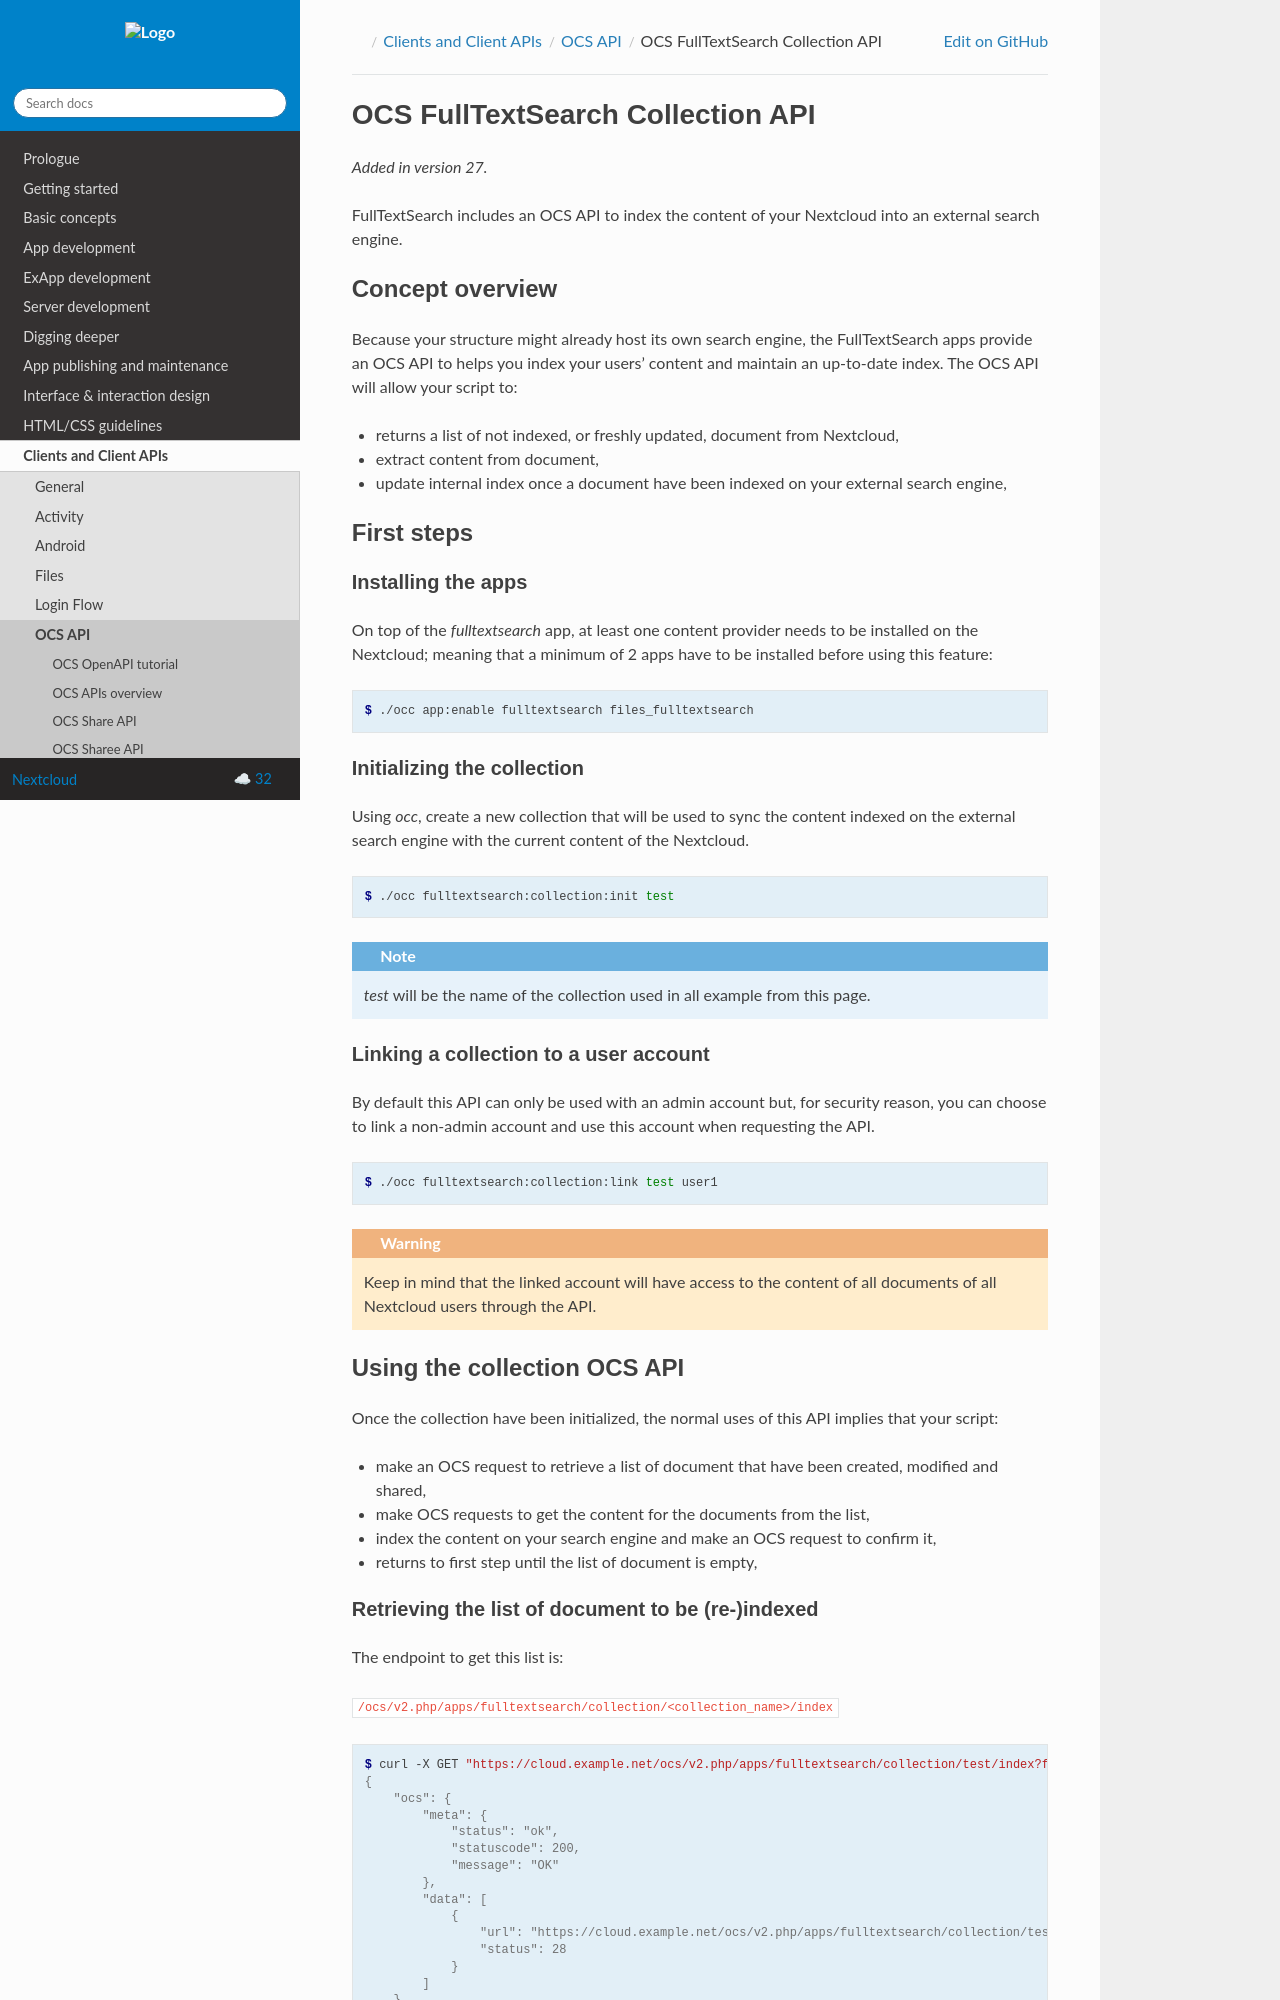

repository: nextcloud/documentation · page: server/32/developer_manual/client_apis/OCS/ocs-fulltextsearch-collections-api.html · generator: sphinx

=================================
OCS FullTextSearch Collection API
=================================

.. versionadded:: 27

FullTextSearch includes an OCS API to index the content of your Nextcloud into an external search engine.


Concept overview
----------------

Because your structure might already host its own search engine, the FullTextSearch apps provide an OCS API to helps you index your users' content and maintain an up-to-date index.
The OCS API will allow your script to:

* returns a list of not indexed, or freshly updated, document from Nextcloud,
* extract content from document,
* update internal index once a document have been indexed on your external search engine,


First steps
-----------

Installing the apps
^^^^^^^^^^^^^^^^^^^

On top of the `fulltextsearch` app, at least one content provider needs to be installed on the Nextcloud; meaning that a minimum of 2 apps have to be installed before using this feature:

.. code-block:: console

   $ ./occ app:enable fulltextsearch files_fulltextsearch


Initializing the collection
^^^^^^^^^^^^^^^^^^^^^^^^^^^

Using `occ`, create a new collection that will be used to sync the content indexed on the external search engine with the current content of the Nextcloud.

.. code-block:: console

   $ ./occ fulltextsearch:collection:init test

.. note:: `test` will be the name of the collection used in all example from this page.


Linking a collection to a user account
^^^^^^^^^^^^^^^^^^^^^^^^^^^^^^^^^^^^^^

By default this API can only be used with an admin account but, for security reason, you can choose to link a non-admin account and use this account when requesting the API.

.. code-block:: console

   $ ./occ fulltextsearch:collection:link test user1

.. warning:: Keep in mind that the linked account will have access to the content of all documents of all Nextcloud users through the API.


Using the collection OCS API
----------------------------

Once the collection have been initialized, the normal uses of this API implies that your script:

- make an OCS request to retrieve a list of document that have been created, modified and shared,
- make OCS requests to get the content for the documents from the list,
- index the content on your search engine and make an OCS request to confirm it,
- returns to first step until the list of document is empty,

.. note: This process should be executed from time to time on a schedule of your choice to keep your index up to date for each freshly created, moved, deleted, modified and/or shared a new entry will be added to the list of documents
